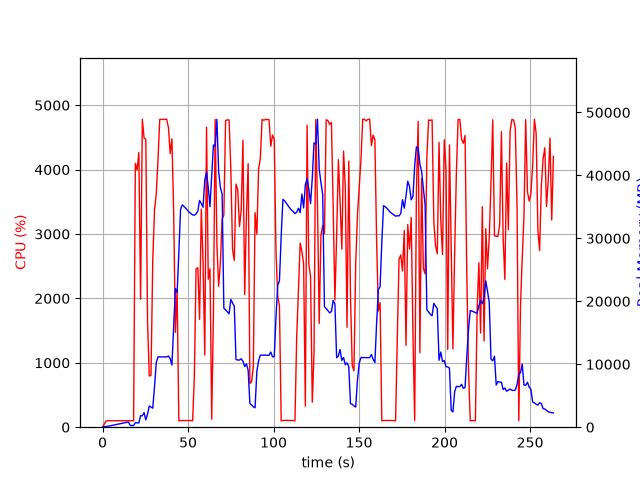

The file beside this chart, header and first rows:
elapsed_time, nproc, cpu, mem_real, mem_virtual
4.76837158203125e-05, 1, 0.0, 10.65, 3186
1.008, 2, 46.6, 94.77, 226.1
2.017, 1, 95.1, 103, 271.6
3.027, 1, 100.0, 151, 319.6
4.037, 1, 100.0, 209, 379.6
5.046, 1, 100.1, 257, 419.6
6.056, 1, 100.1, 315, 529.6
7.065, 1, 99.1, 367, 529.6
8.074, 1, 100.0, 425, 593.6
9.084, 1, 100.1, 481, 673.6
10.09, 1, 100.0, 539, 777.6
11.1, 1, 100.0, 599, 777.6
12.11, 1, 100.0, 657, 889.6
13.12, 1, 100.0, 713, 889.6
14.13, 1, 99.1, 771, 1018
15.14, 1, 100.1, 829, 1028
16.15, 1, 100.0, 296.4, 1188
17.16, 1, 100.0, 254.3, 1700
18.17, 1, 101.0, 276.5, 2712
19.18, 1, 4098, 711, 5941
20.2, 1, 3994, 699.4, 5941
21.22, 1, 4264, 667.8, 5941
22.24, 1, 1986, 1832, 7733
23.26, 1, 4780, 1813, 7733
24.28, 1, 4488, 2320, 9281
25.3, 1, 4474, 1159, 9281
26.32, 1, 1631, 2088, 9793
27.33, 1, 795.2, 3363, 9793
28.33, 1, 804.8, 3191, 9793
29.35, 1, 2585, 3025, 9793
30.41, 1, 3378, 6480, 13633
31.41, 1, 3623, 10272, 23391
32.43, 1, 4163, 11167, 23391
33.45, 1, 4780, 11167, 23391
34.47, 1, 4781, 11162, 23391
35.49, 1, 4778, 11160, 23391
36.51, 1, 4782, 11160, 23391
37.53, 1, 4780, 11160, 23391
38.55, 1, 4651, 11302, 23391
39.56, 1, 4249, 10891, 23391
40.57, 1, 4479, 9865, 24667
41.59, 1, 3343, 16087, 39098
42.59, 1, 1473, 22035, 39098
43.6, 1, 2134, 21389, 59578
44.61, 1, 100.2, 27669, 59578
45.62, 1, 103.1, 34604, 59578
46.63, 1, 104.2, 35312, 59578
47.63, 1, 104.3, 35076, 59578
48.64, 1, 104.2, 34780, 59578
49.65, 1, 103.3, 34465, 59578
50.66, 1, 103.2, 34164, 59578
51.66, 1, 103.3, 33932, 59578
52.67, 1, 100.2, 33737, 59578
53.68, 1, 776.4, 33667, 59578
54.69, 1, 2458, 33878, 59578
55.71, 1, 2476, 34331, 59578
56.73, 1, 1675, 36010, 59578
57.75, 1, 3387, 35532, 59578
58.77, 1, 2565, 34945, 84154
59.78, 1, 1121, 39247, 84154
... 201 more rows
